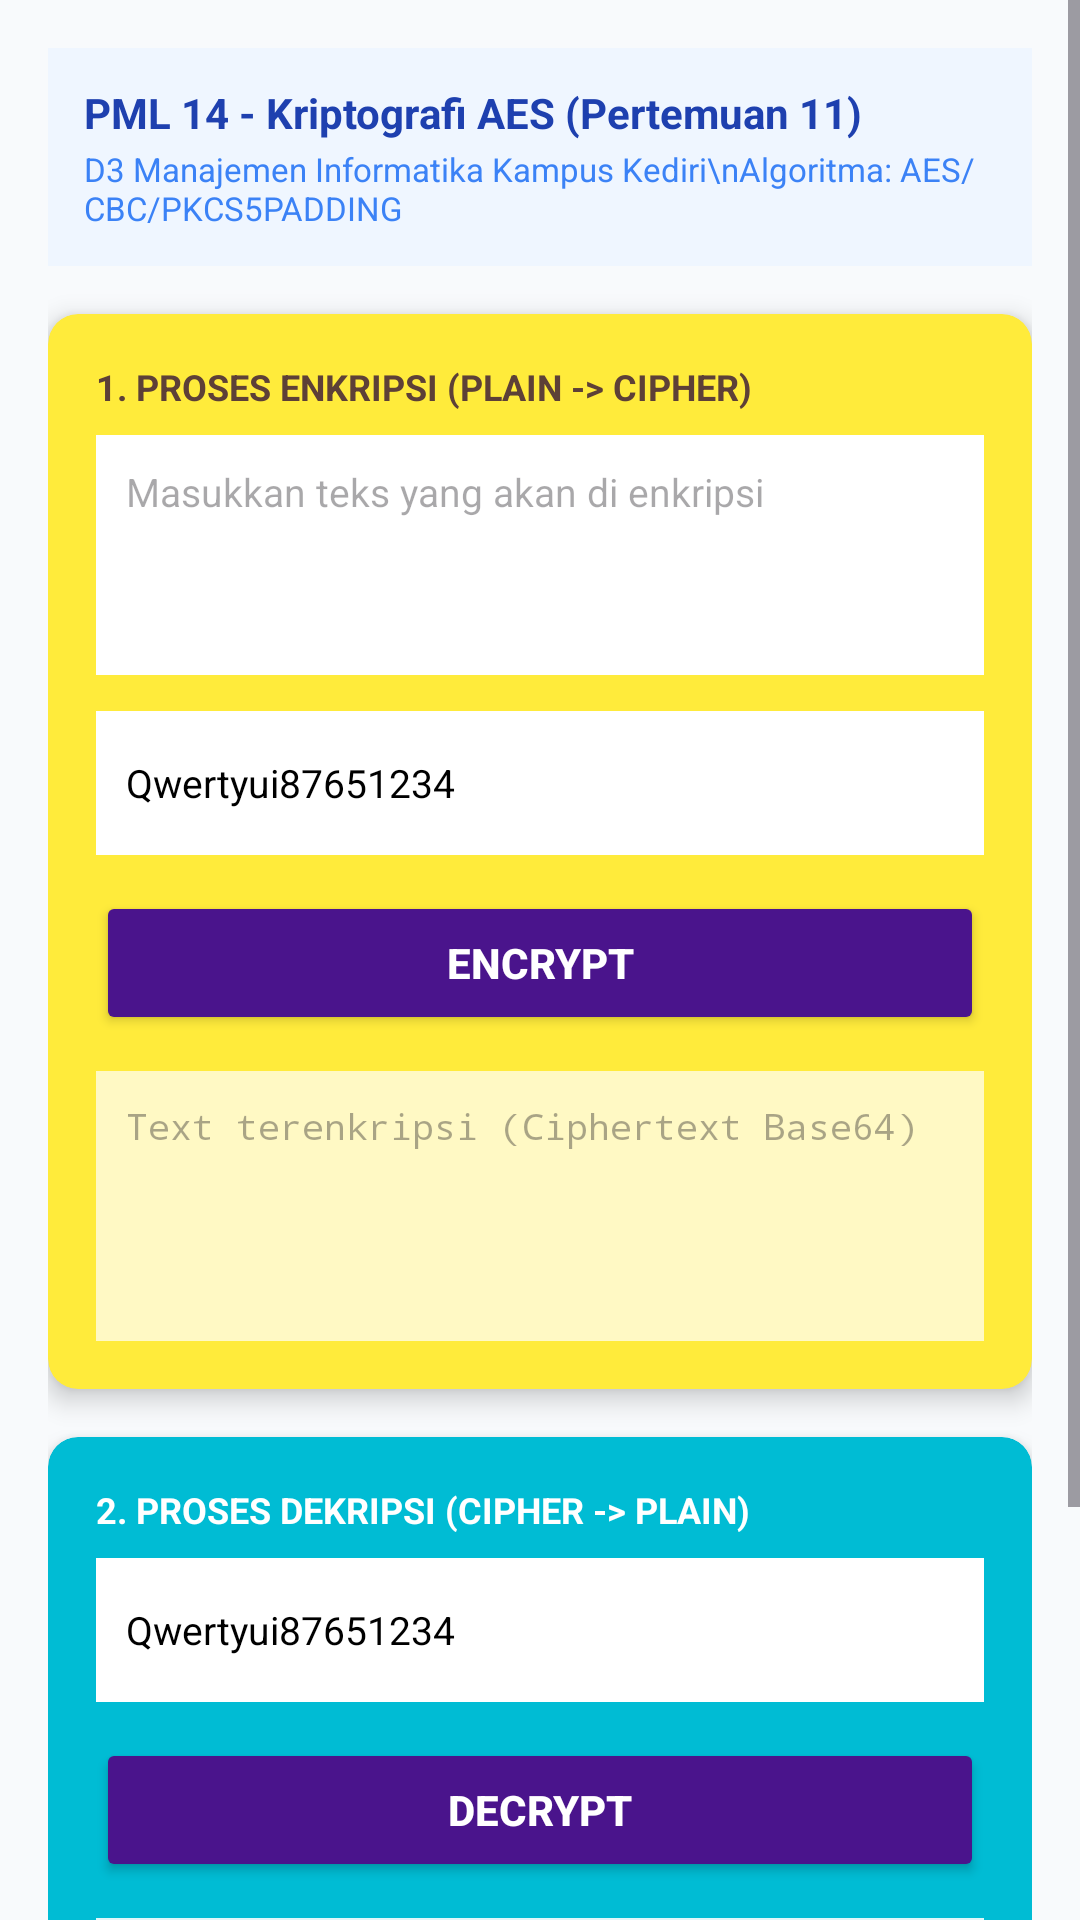

This screen was rendered from an Android layout file. Write that file and the resources it references.
<!-- AndroidManifest.xml: application theme Theme.Uts -->
<!-- res/layout/activity_aes_pertemuan11.xml -->
<?xml version="1.0" encoding="utf-8"?>
<ScrollView xmlns:android="http://schemas.android.com/apk/res/android"
    xmlns:app="http://schemas.android.com/apk/res-auto"
    android:layout_width="match_parent"
    android:layout_height="match_parent"
    android:background="#F8FAFC">

    <LinearLayout
        android:layout_width="match_parent"
        android:layout_height="wrap_content"
        android:orientation="vertical"
        android:padding="16dp">

        
        <LinearLayout
            android:layout_width="match_parent"
            android:layout_height="wrap_content"
            android:orientation="vertical"
            android:background="#EFF6FF"
            android:padding="12dp"
            android:layout_marginBottom="16dp">

            <TextView
                android:layout_width="wrap_content"
                android:layout_height="wrap_content"
                android:text="PML 14 - Kriptografi AES (Pertemuan 11)"
                android:textStyle="bold"
                android:textColor="#1E40AF"
                android:textSize="14sp" />

            <TextView
                android:layout_width="wrap_content"
                android:layout_height="wrap_content"
                android:text="D3 Manajemen Informatika Kampus Kediri\nAlgoritma: AES/CBC/PKCS5PADDING"
                android:textColor="#3B82F6"
                android:textSize="11sp"
                android:layout_marginTop="2dp" />
        </LinearLayout>

        
        <androidx.cardview.widget.CardView
            android:id="@+id/cardViewEncrypt"
            android:layout_width="match_parent"
            android:layout_height="wrap_content"
            android:layout_marginBottom="16dp"
            app:cardBackgroundColor="#FFEB3B"
            app:cardCornerRadius="10dp"
            app:cardElevation="5dp">

            <LinearLayout
                android:layout_width="match_parent"
                android:layout_height="wrap_content"
                android:orientation="vertical"
                android:padding="16dp">

                <TextView
                    android:layout_width="wrap_content"
                    android:layout_height="wrap_content"
                    android:text="1. PROSES ENKRIPSI (PLAIN -> CIPHER)"
                    android:textStyle="bold"
                    android:textColor="#5D4037"
                    android:textSize="12sp"
                    android:layout_marginBottom="8dp" />

                <EditText
                    android:id="@+id/edPlainText"
                    android:layout_width="match_parent"
                    android:layout_height="80dp"
                    android:background="#FFFFFF"
                    android:gravity="top|start"
                    android:hint="Masukkan teks yang akan di enkripsi"
                    android:inputType="textMultiLine"
                    android:padding="10dp"
                    android:textColor="#000000"
                    android:textSize="13sp" />

                <EditText
                    android:id="@+id/edSecretKey"
                    android:layout_width="match_parent"
                    android:layout_height="48dp"
                    android:layout_marginTop="12dp"
                    android:background="#FFFFFF"
                    android:hint="Masukkan secret key (16/24/32 karakter)"
                    android:inputType="text"
                    android:padding="10dp"
                    android:text="Qwertyui87651234"
                    android:textColor="#000000"
                    android:textSize="13sp" />

                <Button
                    android:id="@+id/btnEncrypt"
                    android:layout_width="match_parent"
                    android:layout_height="48dp"
                    android:layout_marginTop="12dp"
                    android:backgroundTint="#4A148C"
                    android:text="ENCRYPT"
                    android:textColor="#FFFFFF"
                    android:textStyle="bold" />

                <EditText
                    android:id="@+id/edEncryptedText"
                    android:layout_width="match_parent"
                    android:layout_height="90dp"
                    android:layout_marginTop="12dp"
                    android:background="#FFF9C4"
                    android:gravity="top|start"
                    android:hint="Text terenkripsi (Ciphertext Base64)"
                    android:inputType="textMultiLine"
                    android:padding="10dp"
                    android:textColor="#000000"
                    android:textSize="12sp"
                    android:fontFamily="monospace" />
            </LinearLayout>
        </androidx.cardview.widget.CardView>

        
        <androidx.cardview.widget.CardView
            android:id="@+id/cardViewDecrypt"
            android:layout_width="match_parent"
            android:layout_height="wrap_content"
            android:layout_marginBottom="16dp"
            app:cardBackgroundColor="#00BCD4"
            app:cardCornerRadius="10dp"
            app:cardElevation="5dp">

            <LinearLayout
                android:layout_width="match_parent"
                android:layout_height="wrap_content"
                android:orientation="vertical"
                android:padding="16dp">

                <TextView
                    android:layout_width="wrap_content"
                    android:layout_height="wrap_content"
                    android:text="2. PROSES DEKRIPSI (CIPHER -> PLAIN)"
                    android:textStyle="bold"
                    android:textColor="#FFFFFF"
                    android:textSize="12sp"
                    android:layout_marginBottom="8dp" />

                <EditText
                    android:id="@+id/edSecretKey2"
                    android:layout_width="match_parent"
                    android:layout_height="48dp"
                    android:background="#FFFFFF"
                    android:hint="Masukkan secret key (16/24/32 karakter)"
                    android:inputType="text"
                    android:padding="10dp"
                    android:text="Qwertyui87651234"
                    android:textColor="#000000"
                    android:textSize="13sp" />

                <Button
                    android:id="@+id/btnDecrypt"
                    android:layout_width="match_parent"
                    android:layout_height="48dp"
                    android:layout_marginTop="12dp"
                    android:backgroundTint="#4A148C"
                    android:text="DECRYPT"
                    android:textColor="#FFFFFF"
                    android:textStyle="bold" />

                <EditText
                    android:id="@+id/edDecryptedText"
                    android:layout_width="match_parent"
                    android:layout_height="80dp"
                    android:layout_marginTop="12dp"
                    android:background="#E0F7FA"
                    android:gravity="top|start"
                    android:hint="Teks terdekripsi (Plaintext hasil)"
                    android:inputType="textMultiLine"
                    android:padding="10dp"
                    android:textColor="#000000"
                    android:textSize="13sp" />
            </LinearLayout>
        </androidx.cardview.widget.CardView>

        
        <Button
            android:id="@+id/btnClose"
            android:layout_width="match_parent"
            android:layout_height="48dp"
            android:backgroundTint="#475569"
            android:text="Kembali ke Aplikasi Utama"
            android:textColor="#FFFFFF" />
    </LinearLayout>
</ScrollView>
<!-- resources referenced by this layout -->
<resources>
  <style name="Theme.Uts" parent="Base.Theme.Uts" />
  <style name="Base.Theme.Uts" parent="Theme.Material3.DayNight.NoActionBar">
          
          <item name="colorPrimary">@color/primary_caramel</item>
          <item name="colorOnPrimary">@color/white</item>
          <item name="colorPrimaryContainer">@color/secondary_cream</item>
          <item name="colorOnPrimaryContainer">@color/primary_dark</item>
  
          
          <item name="android:windowBackground">@color/background_soft</item>
          <item name="colorSurface">@color/surface_card</item>
          <item name="colorOnSurface">@color/text_primary</item>
  
          
          <item name="android:statusBarColor">@color/background_soft</item>
          <item name="android:windowLightStatusBar">true</item>
      </style>
  <color name="primary_caramel">#C87D38</color>
  <color name="white">#FFFFFFFF</color>
  <color name="secondary_cream">#FEF3C7</color>
  <color name="primary_dark">#B45309</color>
  <color name="background_soft">#FDFBF7</color>
  <color name="surface_card">#FFFFFFFF</color>
  <color name="text_primary">#291E18</color>
</resources>
